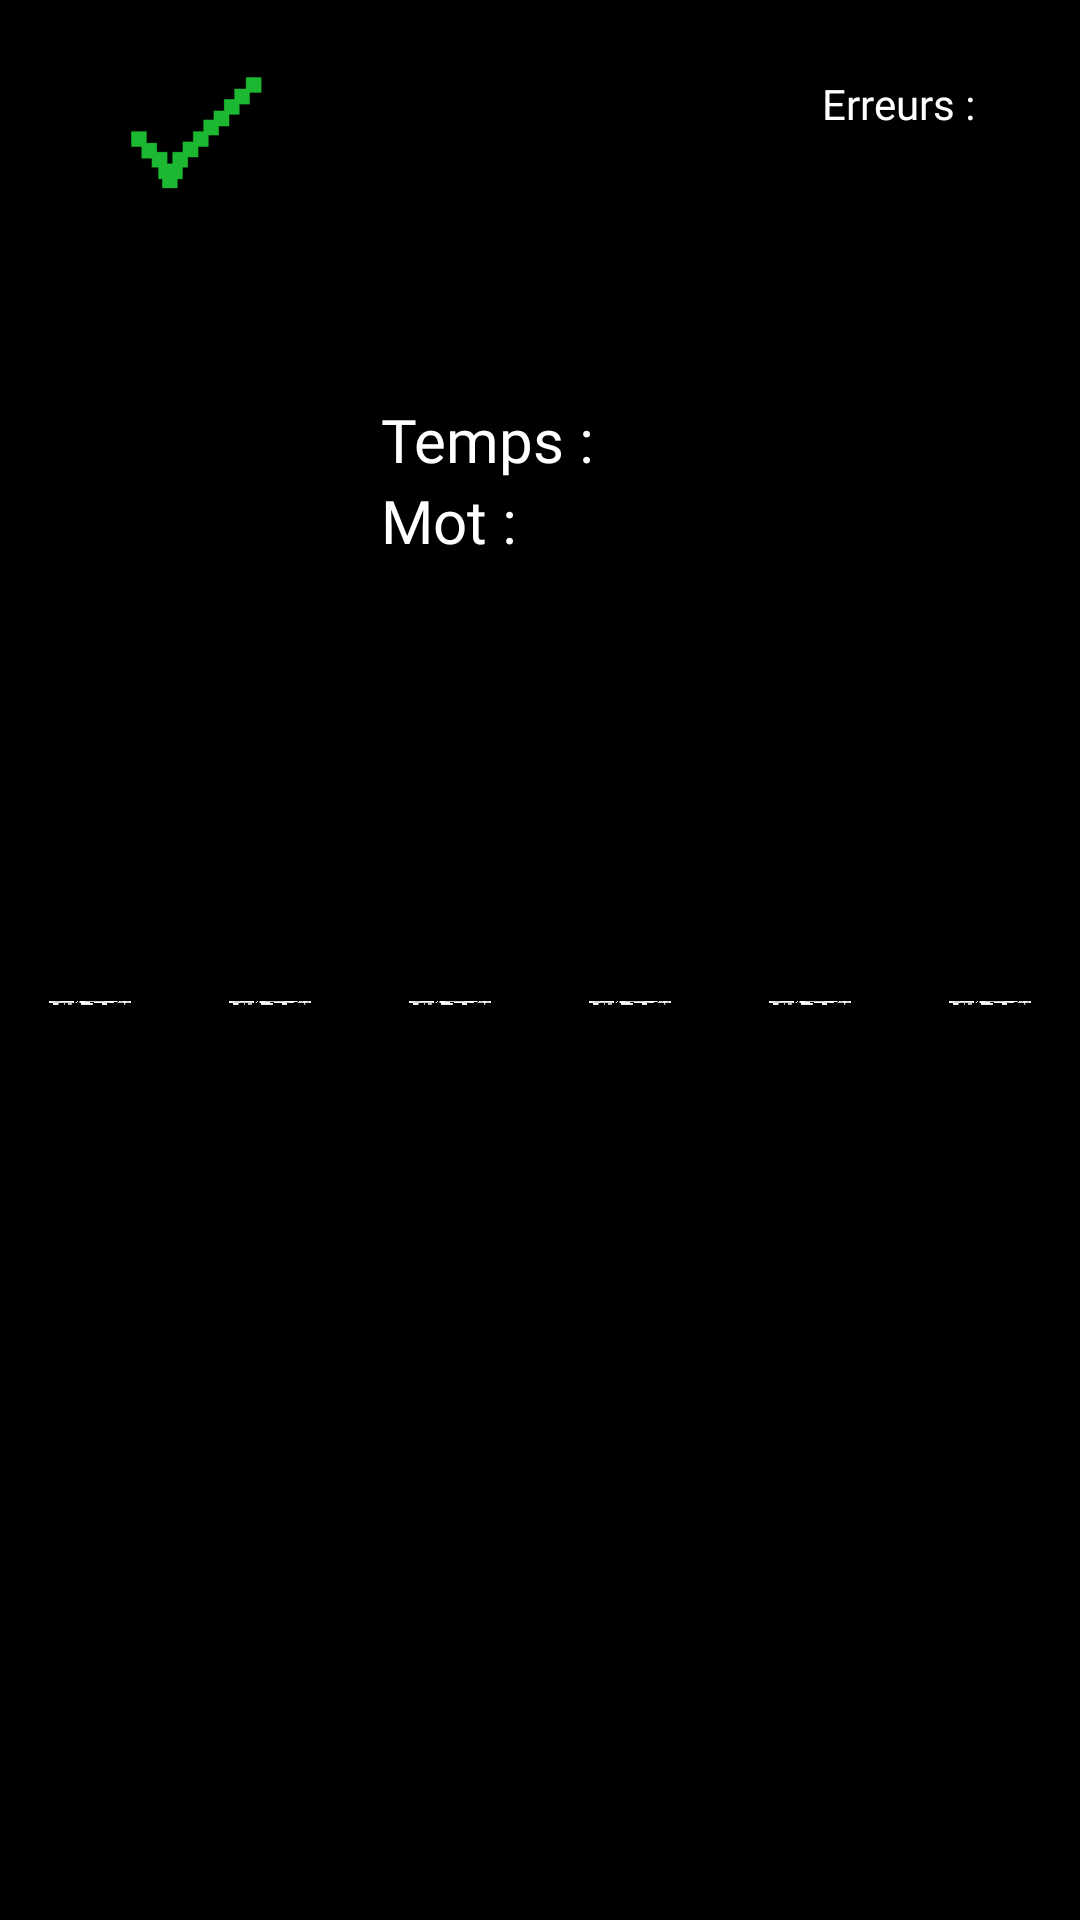

Write the Android layout XML for this screen, with the resource values it uses.
<!-- AndroidManifest.xml: application theme Theme.ProjetPendu -->
<!-- res/layout/list_historique.xml -->
<?xml version="1.0" encoding="utf-8"?>
<LinearLayout xmlns:android="http://schemas.android.com/apk/res/android"
    xmlns:app="http://schemas.android.com/apk/res-auto"
    android:layout_width="match_parent"
    android:layout_height="wrap_content"
    android:background="#000000"
    android:orientation="vertical">

    <LinearLayout
        android:layout_width="match_parent"
        android:layout_height="match_parent"
        android:layout_marginTop="15dp"
        android:layout_marginBottom="15dp"
        android:layout_weight="1"
        android:orientation="horizontal">

        <ImageView
            android:id="@+id/statusOutput"
            android:layout_width="0dp"
            android:layout_height="55dp"
            android:layout_weight="1"
            app:srcCompat="@drawable/win" />

        <LinearLayout
            android:layout_width="5dp"
            android:layout_height="match_parent"
            android:layout_marginRight="15dp"
            android:layout_weight="1"
            android:gravity="center_vertical"
            android:orientation="vertical">

            <TextView
                android:id="@+id/tempsOutput"
                android:layout_width="wrap_content"
                android:layout_height="wrap_content"
                android:fontFamily="@font/minecraft_font"
                android:text="@string/temps"
                android:textColor="#FFFFFF"
                android:textSize="20sp" />

            <TextView
                android:id="@+id/motDictio"
                android:layout_width="wrap_content"
                android:layout_height="wrap_content"
                android:fontFamily="@font/minecraft_font"
                android:text="@string/mot"
                android:textColor="#FFFFFF"
                android:textSize="20sp" />

        </LinearLayout>

        <TextView
            android:id="@+id/langueDictio"
            android:layout_width="wrap_content"
            android:layout_height="wrap_content"
            android:layout_marginTop="10dp"
            android:layout_marginRight="35dp"
            android:fontFamily="@font/minecraft_font"
            android:text="@string/nbErreur"
            android:textAlignment="center"
            android:textColor="#FFFFFF" />

    </LinearLayout>

    <LinearLayout
        android:layout_width="match_parent"
        android:layout_height="match_parent"
        android:layout_weight="1"
        android:orientation="horizontal">

        <ImageView
            android:id="@+id/imageView7"
            android:layout_width="88dp"
            android:layout_height="28dp"
            android:layout_weight="1"
            app:srcCompat="@drawable/letter_holder" />

        <ImageView
            android:id="@+id/imageView7"
            android:layout_width="88dp"
            android:layout_height="28dp"
            android:layout_weight="1"
            app:srcCompat="@drawable/letter_holder" />

        <ImageView
            android:id="@+id/imageView7"
            android:layout_width="88dp"
            android:layout_height="28dp"
            android:layout_weight="1"
            app:srcCompat="@drawable/letter_holder" />

        <ImageView
            android:id="@+id/imageView7"
            android:layout_width="88dp"
            android:layout_height="28dp"
            android:layout_weight="1"
            app:srcCompat="@drawable/letter_holder" />

        <ImageView
            android:id="@+id/imageView7"
            android:layout_width="88dp"
            android:layout_height="28dp"
            android:layout_weight="1"
            app:srcCompat="@drawable/letter_holder" />

        <ImageView
            android:id="@+id/imageView7"
            android:layout_width="88dp"
            android:layout_height="28dp"
            android:layout_weight="1"
            app:srcCompat="@drawable/letter_holder" />
    </LinearLayout>

</LinearLayout>
<!-- resources referenced by this layout -->
<resources>
  <!-- drawable letter_holder: png bitmap (drawable, 521 bytes) -->
  <!-- drawable win: png bitmap (drawable, 485 bytes) -->
  <string name="mot">Mot : </string>
  <string name="nbErreur">Erreurs : </string>
  <string name="temps">Temps : </string>
  <style name="Theme.ProjetPendu" parent="Base.Theme.ProjetPendu" />
  <style name="Base.Theme.ProjetPendu" parent="Theme.Material3.DayNight.NoActionBar">
          
          
      </style>
</resources>
